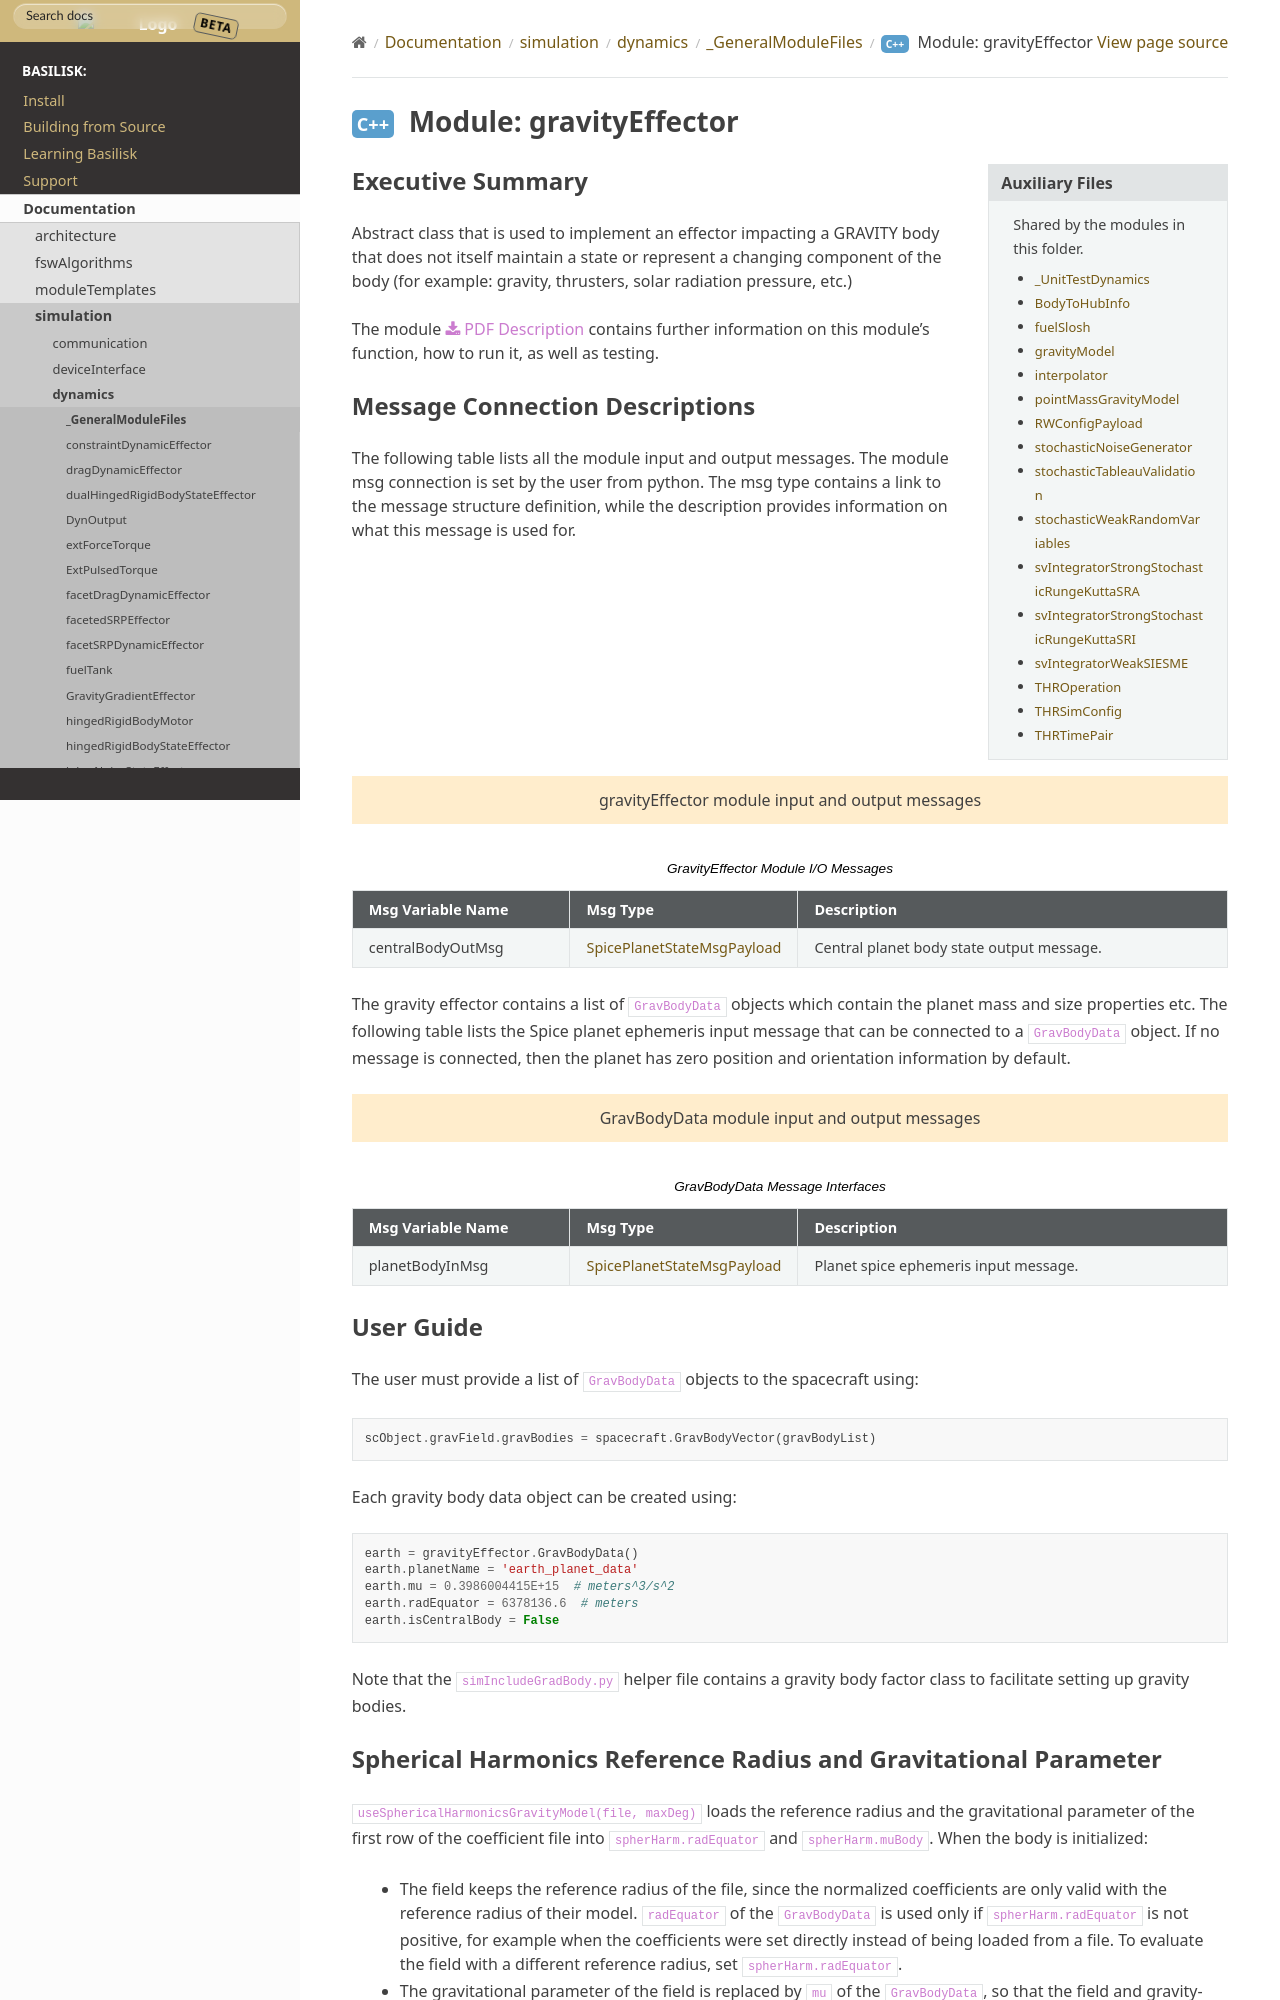

repository: 0h3xn4/basilisk_space-mission-studio · page: develop/Documentation/simulation/dynamics/_GeneralModuleFiles/gravityEffector.html · generator: sphinx

Executive Summary
-----------------

Abstract class that is used to implement an effector impacting a GRAVITY body
that does not itself maintain a state or represent a changing component of
the body (for example: gravity, thrusters, solar radiation pressure, etc.)


The module
:download:`PDF Description </../../src/simulation/dynamics/gravityEffector/_Documentation/Basilisk-GravityEffector-20170712.pdf>`
contains further information on this module's function,
how to run it, as well as testing.
